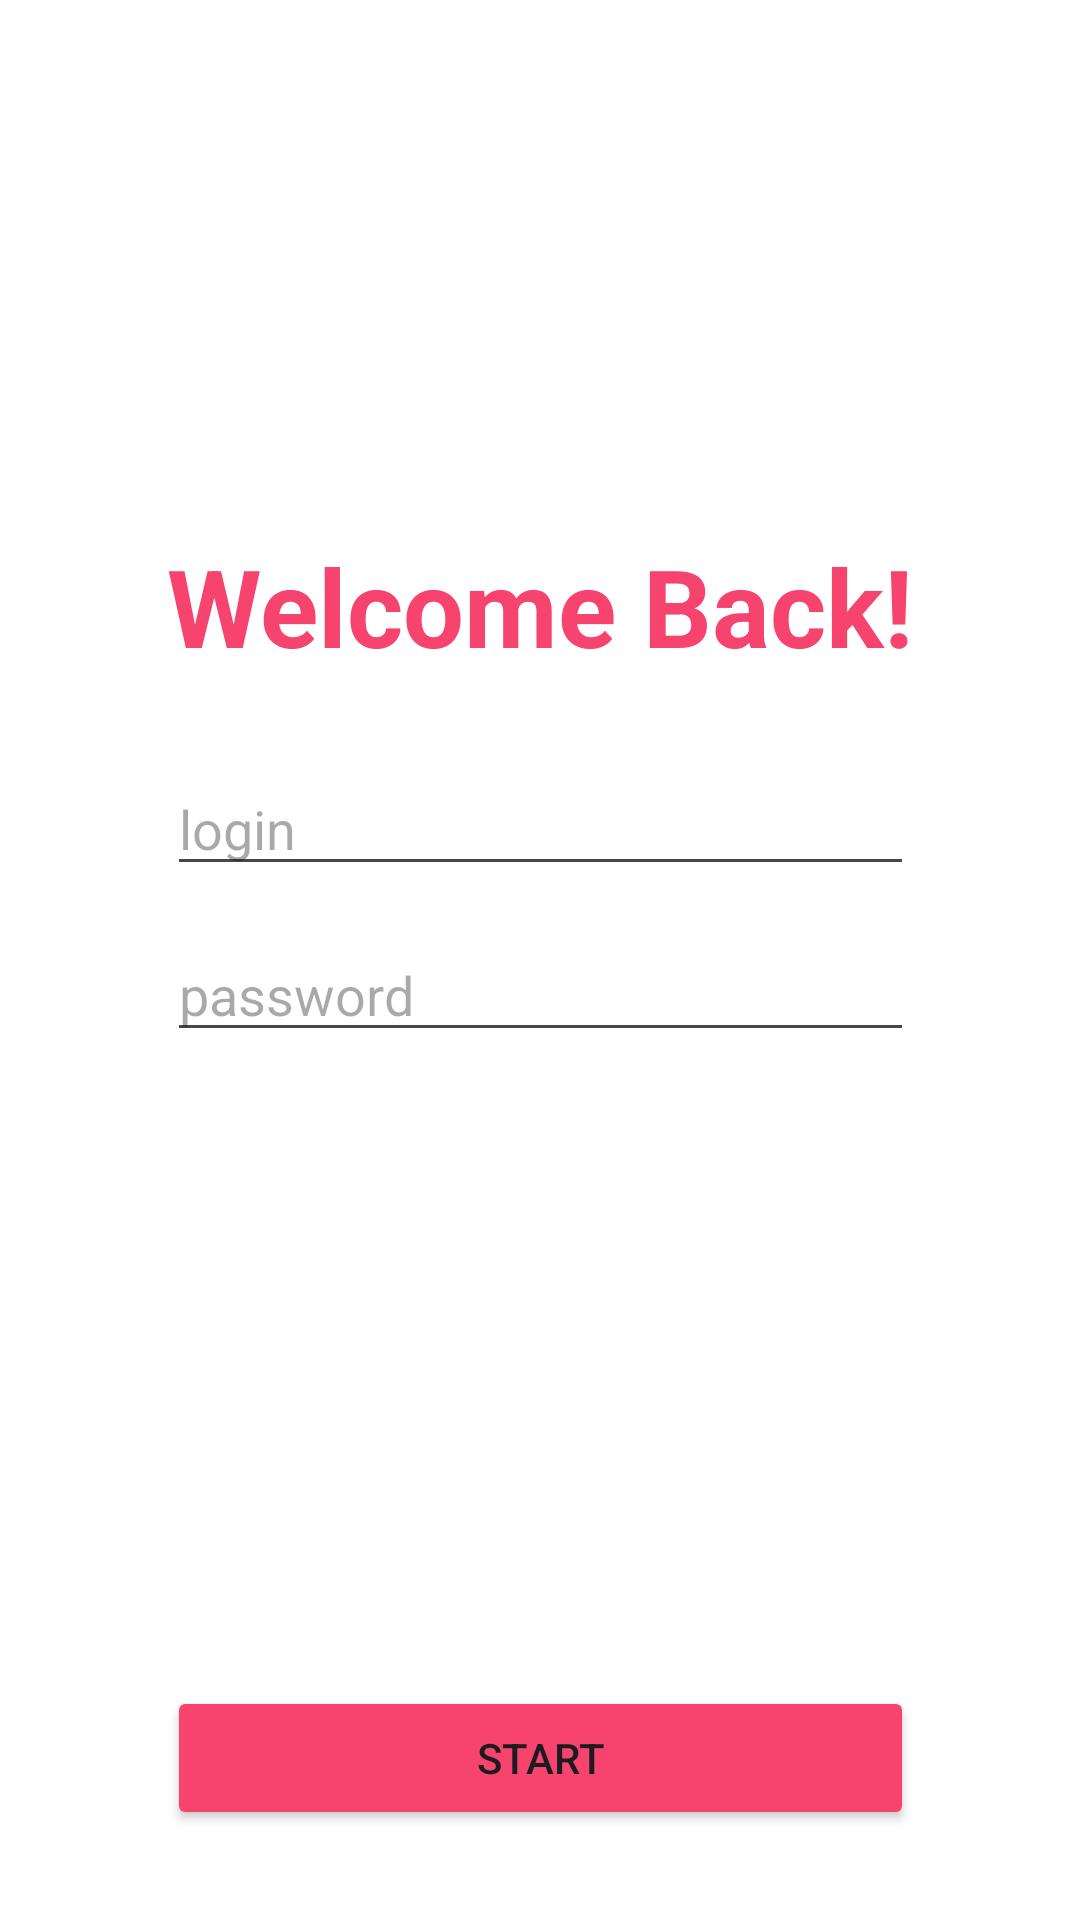

This screen was rendered from an Android layout file. Write that file and the resources it references.
<!-- AndroidManifest.xml: application theme Theme.Genialidad -->
<!-- res/layout/activity_sign_in.xml -->
<?xml version="1.0" encoding="utf-8"?>
<androidx.constraintlayout.widget.ConstraintLayout xmlns:android="http://schemas.android.com/apk/res/android"
    xmlns:app="http://schemas.android.com/apk/res-auto"
    xmlns:tools="http://schemas.android.com/tools"
    android:id="@+id/main"
    android:layout_width="match_parent"
    android:layout_height="match_parent"
    tools:context=".SignInActivity"
    android:background="@color/white">

    <TextView
        android:layout_width="wrap_content"
        android:layout_height="wrap_content"
        android:text="Welcome Back!"
        app:layout_constraintBottom_toBottomOf="parent"
        app:layout_constraintStart_toStartOf="parent"
        app:layout_constraintTop_toTopOf="parent"
        app:layout_constraintEnd_toEndOf="parent"
        android:textSize="36sp"
        android:textStyle="bold"
        android:textColor="#F6446F"
        app:layout_constraintVertical_bias="0.3"
        android:id="@+id/signInTitle"/>

    <EditText
        android:layout_width="0dp"
        android:layout_height="wrap_content"
        app:layout_constraintTop_toBottomOf="@id/signInTitle"
        app:layout_constraintStart_toStartOf="@id/signInTitle"
        app:layout_constraintEnd_toEndOf="@id/signInTitle"
        android:layout_marginTop="28dp"
        android:hint="login"
        android:inputType="textEmailAddress"
        android:textColor="@color/black"
        android:id="@+id/loginEditText"/>

    <EditText
        android:layout_width="0dp"
        android:layout_height="wrap_content"
        app:layout_constraintTop_toBottomOf="@id/loginEditText"
        app:layout_constraintStart_toStartOf="@id/signInTitle"
        app:layout_constraintEnd_toEndOf="@id/signInTitle"
        android:layout_marginTop="14dp"
        android:hint="password"
        android:inputType="textPassword"
        android:textColor="@color/black"
        android:id="@+id/passwordEditText"/>

    <Button
        android:layout_width="0dp"
        android:layout_height="wrap_content"
        app:layout_constraintBottom_toBottomOf="parent"
        app:layout_constraintStart_toStartOf="@id/passwordEditText"
        app:layout_constraintEnd_toEndOf="@id/passwordEditText"
        android:layout_marginBottom="30dp"
        android:backgroundTint="#F6446F"
        android:text="Start"
        android:id="@+id/buttonStart"/>

</androidx.constraintlayout.widget.ConstraintLayout>
<!-- resources referenced by this layout -->
<resources>
  <style name="Theme.Genialidad" parent="Base.Theme.Genialidad" />
  <style name="Base.Theme.Genialidad" parent="Theme.Material3.DayNight.NoActionBar">
      <item name="android:statusBarColor"> @color/white
      </item>
          <item name="android:windowLightStatusBar"> true
          </item>
      </style>
  <!-- not gathered from this repository: default colours our renderer supplied (Android Studio template values) -->
  <color name="black">#FF000000</color>
  <color name="white">#FFFFFFFF</color>
</resources>
